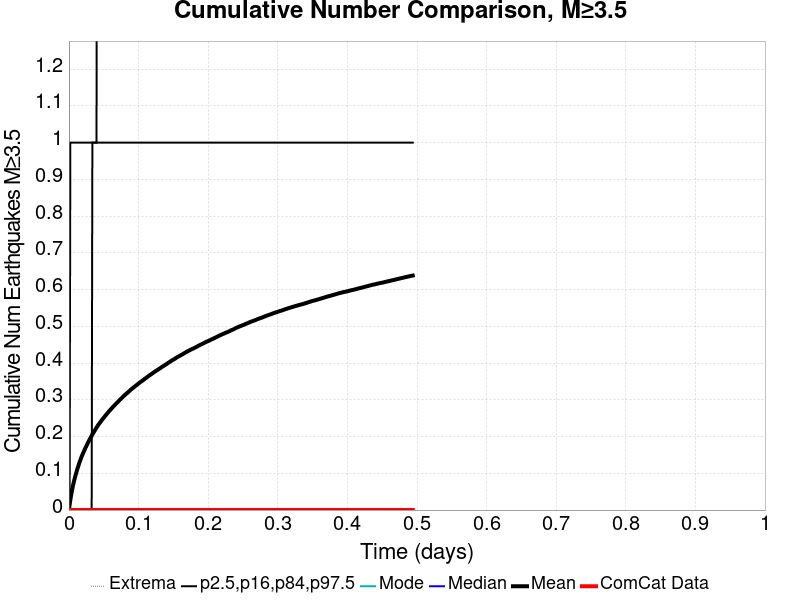

The data file committed next to this chart (first rows):
Time (days), ComCat Data, Simulation Mean, Simulation Median, Simulation Mode, Simulation Minimum, Simulation Maximum, 2.5 %-ile, 16 %-ile, 84 %-ile, 97.5 %-ile
0.0, 0.0, 0.0, 0.0, 0.0, 0.0, 0.0, 0.0, 0.0, 0.0, 0.0
9.898148E-4, 0.0, 0.01439, 0.0, 0.0, 0.0, 5.0, 0.0, 0.0, 0.0, 0.0
0.00198, 0.0, 0.02761, 0.0, 0.0, 0.0, 9.0, 0.0, 0.0, 0.0, 1.0
0.002969, 0.0, 0.03864, 0.0, 0.0, 0.0, 10.0, 0.0, 0.0, 0.0, 1.0
0.003959, 0.0, 0.04897, 0.0, 0.0, 0.0, 11.0, 0.0, 0.0, 0.0, 1.0
0.004949, 0.0, 0.05877, 0.0, 0.0, 0.0, 14.0, 0.0, 0.0, 0.0, 1.0
0.005939, 0.0, 0.06763, 0.0, 0.0, 0.0, 19.0, 0.0, 0.0, 0.0, 1.0
0.006929, 0.0, 0.07587, 0.0, 0.0, 0.0, 19.0, 0.0, 0.0, 0.0, 1.0
0.007919, 0.0, 0.08324, 0.0, 0.0, 0.0, 21.0, 0.0, 0.0, 0.0, 1.0
0.008908, 0.0, 0.09046, 0.0, 0.0, 0.0, 22.0, 0.0, 0.0, 0.0, 1.0
0.009898, 0.0, 0.09718, 0.0, 0.0, 0.0, 23.0, 0.0, 0.0, 0.0, 1.0
0.01089, 0.0, 0.1038, 0.0, 0.0, 0.0, 24.0, 0.0, 0.0, 0.0, 1.0
0.01188, 0.0, 0.1104, 0.0, 0.0, 0.0, 30.0, 0.0, 0.0, 0.0, 1.0
0.01287, 0.0, 0.1163, 0.0, 0.0, 0.0, 34.0, 0.0, 0.0, 0.0, 1.0
0.01386, 0.0, 0.1221, 0.0, 0.0, 0.0, 39.0, 0.0, 0.0, 0.0, 1.0
0.01485, 0.0, 0.1282, 0.0, 0.0, 0.0, 43.0, 0.0, 0.0, 0.0, 1.0
0.01584, 0.0, 0.1333, 0.0, 0.0, 0.0, 48.0, 0.0, 0.0, 0.0, 1.0
0.01683, 0.0, 0.138, 0.0, 0.0, 0.0, 49.0, 0.0, 0.0, 0.0, 1.0
0.01782, 0.0, 0.1434, 0.0, 0.0, 0.0, 54.0, 0.0, 0.0, 0.0, 1.0
0.01881, 0.0, 0.148, 0.0, 0.0, 0.0, 55.0, 0.0, 0.0, 0.0, 1.0
0.0198, 0.0, 0.1524, 0.0, 0.0, 0.0, 60.0, 0.0, 0.0, 0.0, 1.0
0.02079, 0.0, 0.1567, 0.0, 0.0, 0.0, 60.0, 0.0, 0.0, 0.0, 1.0
0.02178, 0.0, 0.161, 0.0, 0.0, 0.0, 62.0, 0.0, 0.0, 0.0, 1.0
0.02277, 0.0, 0.1653, 0.0, 0.0, 0.0, 64.0, 0.0, 0.0, 0.0, 1.0
0.02376, 0.0, 0.1693, 0.0, 0.0, 0.0, 65.0, 0.0, 0.0, 0.0, 1.0
0.02475, 0.0, 0.1729, 0.0, 0.0, 0.0, 67.0, 0.0, 0.0, 0.0, 1.0
0.02574, 0.0, 0.1769, 0.0, 0.0, 0.0, 68.0, 0.0, 0.0, 0.0, 1.0
0.02672, 0.0, 0.1807, 0.0, 0.0, 0.0, 71.0, 0.0, 0.0, 0.0, 1.0
0.02771, 0.0, 0.1847, 0.0, 0.0, 0.0, 73.0, 0.0, 0.0, 0.0, 1.0
0.0287, 0.0, 0.1884, 0.0, 0.0, 0.0, 74.0, 0.0, 0.0, 0.0, 1.0
0.02969, 0.0, 0.1917, 0.0, 0.0, 0.0, 75.0, 0.0, 0.0, 0.0, 1.0
0.03068, 0.0, 0.1953, 0.0, 0.0, 0.0, 77.0, 0.0, 0.0, 0.0, 1.0
0.03167, 0.0, 0.1988, 0.0, 0.0, 0.0, 78.0, 0.0, 0.0, 0.0, 1.0
0.03266, 0.0, 0.2023, 0.0, 0.0, 0.0, 82.0, 0.0, 0.0, 0.0, 1.0
0.03365, 0.0, 0.2055, 0.0, 0.0, 0.0, 87.0, 0.0, 0.0, 1.0, 1.0
0.03464, 0.0, 0.2087, 0.0, 0.0, 0.0, 90.0, 0.0, 0.0, 1.0, 1.0
0.03563, 0.0, 0.2117, 0.0, 0.0, 0.0, 93.0, 0.0, 0.0, 1.0, 1.0
0.03662, 0.0, 0.2151, 0.0, 0.0, 0.0, 97.0, 0.0, 0.0, 1.0, 1.0
0.03761, 0.0, 0.2182, 0.0, 0.0, 0.0, 102.0, 0.0, 0.0, 1.0, 1.0
0.0386, 0.0, 0.2212, 0.0, 0.0, 0.0, 105.0, 0.0, 0.0, 1.0, 1.0
0.03959, 0.0, 0.2241, 0.0, 0.0, 0.0, 110.0, 0.0, 0.0, 1.0, 1.0
0.04058, 0.0, 0.2271, 0.0, 0.0, 0.0, 113.0, 0.0, 0.0, 1.0, 2.0
0.04157, 0.0, 0.2299, 0.0, 0.0, 0.0, 115.0, 0.0, 0.0, 1.0, 2.0
0.04256, 0.0, 0.2328, 0.0, 0.0, 0.0, 120.0, 0.0, 0.0, 1.0, 2.0
0.04355, 0.0, 0.2352, 0.0, 0.0, 0.0, 122.0, 0.0, 0.0, 1.0, 2.0
0.04454, 0.0, 0.2378, 0.0, 0.0, 0.0, 124.0, 0.0, 0.0, 1.0, 2.0
0.04553, 0.0, 0.2405, 0.0, 0.0, 0.0, 125.0, 0.0, 0.0, 1.0, 2.0
0.04652, 0.0, 0.2428, 0.0, 0.0, 0.0, 129.0, 0.0, 0.0, 1.0, 2.0
0.04751, 0.0, 0.2455, 0.0, 0.0, 0.0, 132.0, 0.0, 0.0, 1.0, 2.0
0.0485, 0.0, 0.2479, 0.0, 0.0, 0.0, 136.0, 0.0, 0.0, 1.0, 2.0
0.04949, 0.0, 0.2501, 0.0, 0.0, 0.0, 140.0, 0.0, 0.0, 1.0, 2.0
0.05048, 0.0, 0.2522, 0.0, 0.0, 0.0, 140.0, 0.0, 0.0, 1.0, 2.0
0.05147, 0.0, 0.2547, 0.0, 0.0, 0.0, 142.0, 0.0, 0.0, 1.0, 2.0
0.05246, 0.0, 0.2572, 0.0, 0.0, 0.0, 143.0, 0.0, 0.0, 1.0, 2.0
0.05345, 0.0, 0.2594, 0.0, 0.0, 0.0, 144.0, 0.0, 0.0, 1.0, 2.0
0.05444, 0.0, 0.2617, 0.0, 0.0, 0.0, 146.0, 0.0, 0.0, 1.0, 2.0
0.05543, 0.0, 0.264, 0.0, 0.0, 0.0, 146.0, 0.0, 0.0, 1.0, 2.0
0.05642, 0.0, 0.2659, 0.0, 0.0, 0.0, 146.0, 0.0, 0.0, 1.0, 2.0
0.05741, 0.0, 0.2686, 0.0, 0.0, 0.0, 146.0, 0.0, 0.0, 1.0, 2.0
0.0584, 0.0, 0.2706, 0.0, 0.0, 0.0, 148.0, 0.0, 0.0, 1.0, 2.0
... 440 more rows
